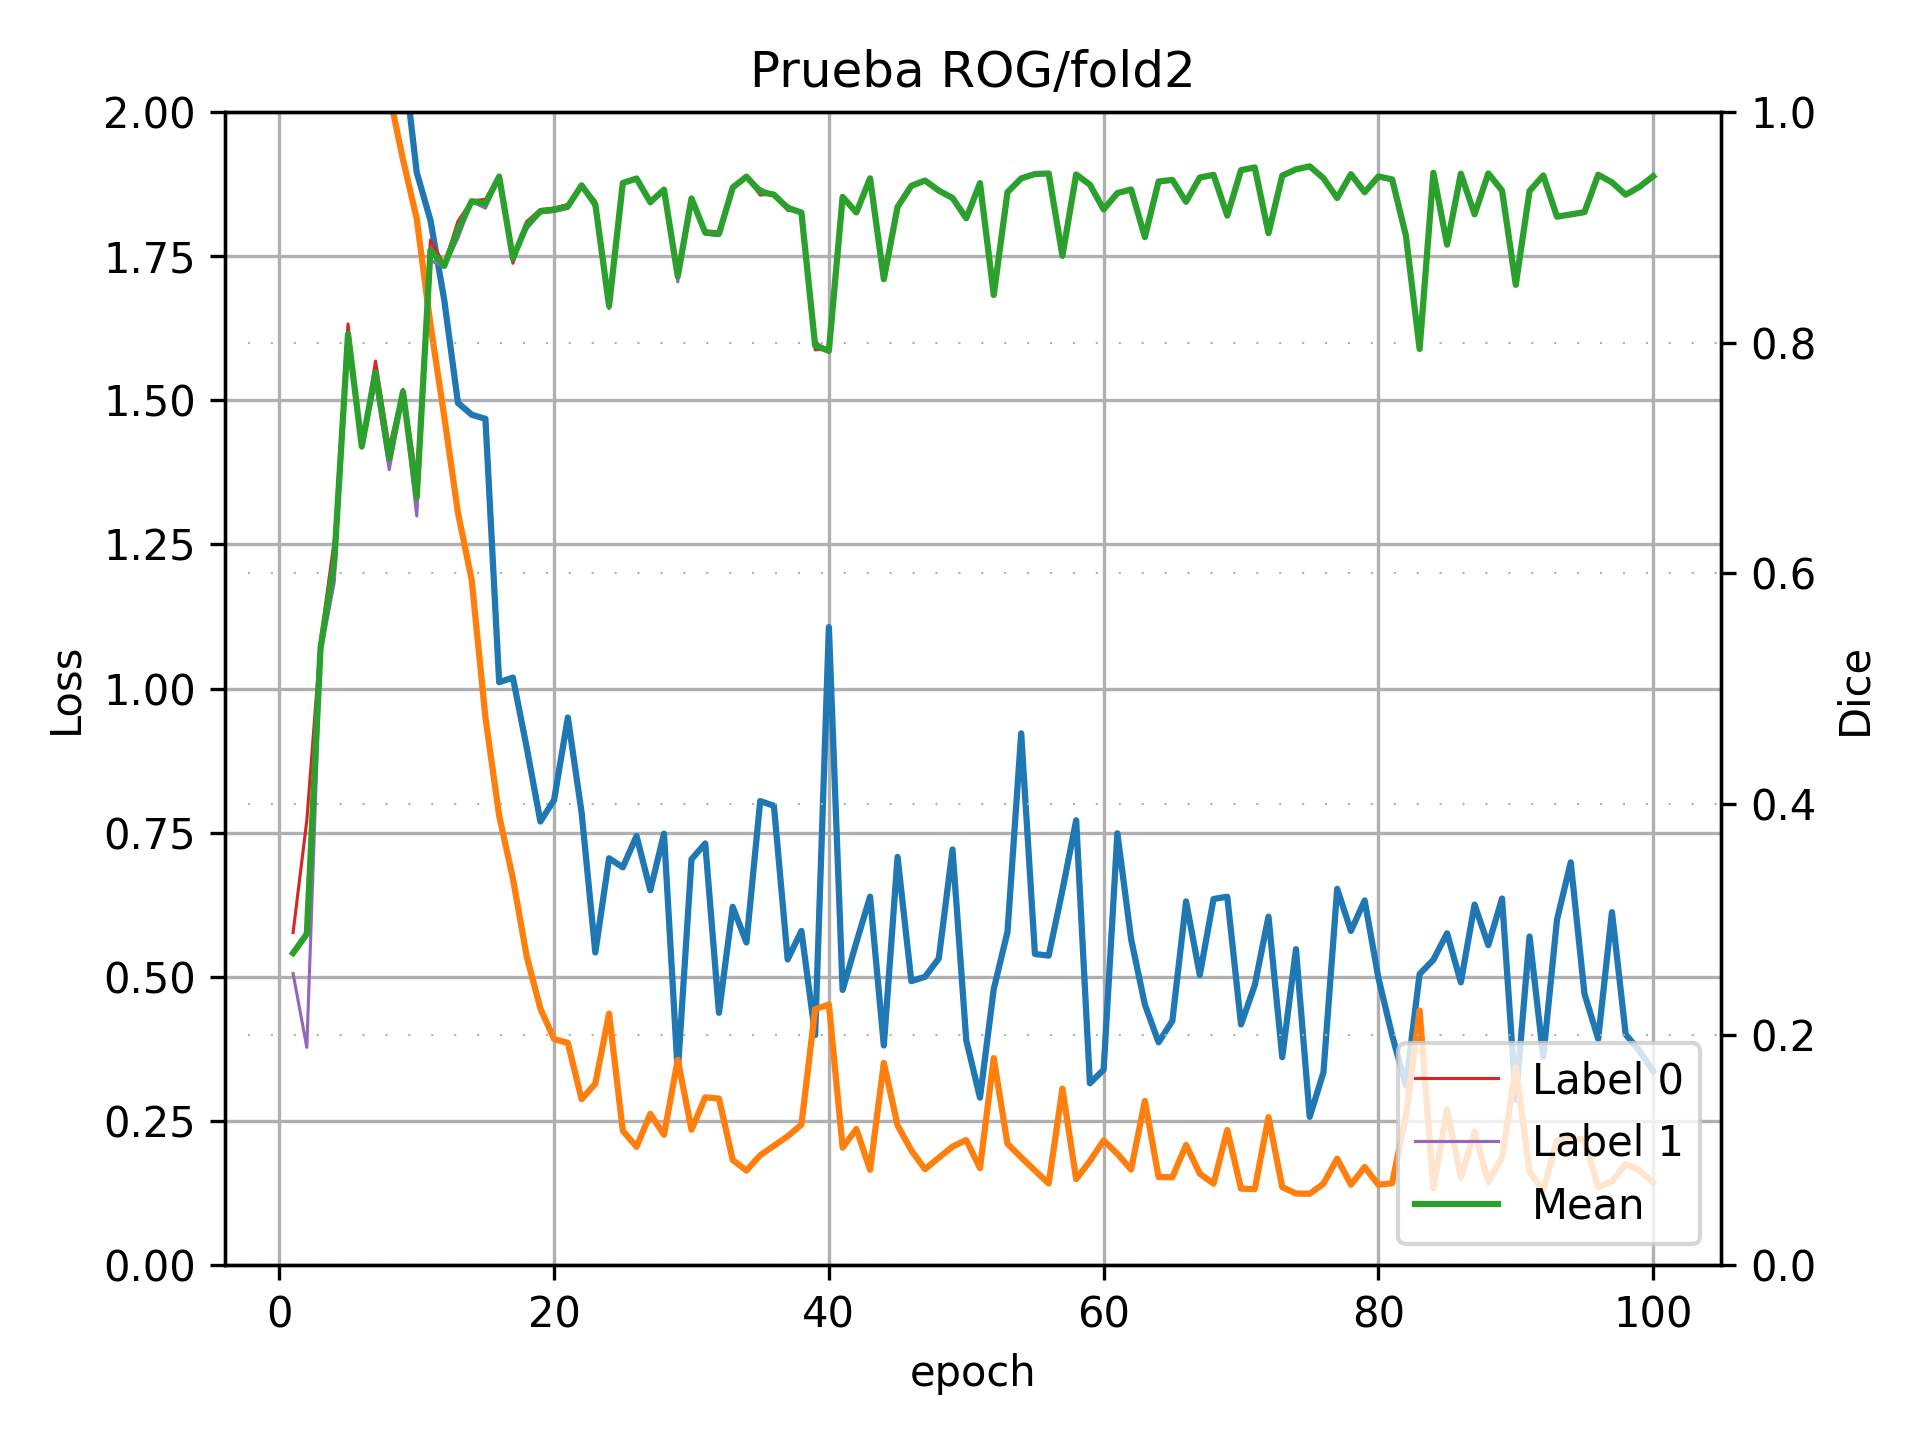

Source data for this figure (header and first rows):
2023-03-06 21:40:29.972732, 1, 3.172787666320801, 2.9446381330490112, [0.28840453241992714 0.25291581591584433…, 0.27066017416788574, 0.001
2023-03-06 21:41:12.018012, 2, 2.925, 2.787, [0.38572244711720666 0.18887306011620145…, 0.2873, 0.001
2023-03-06 21:41:53.078497, 3, 2.694, 2.649, [0.5415248745560328 0.5296988893309721], 0.5356, 0.001
2023-03-06 21:42:34.821643, 4, 2.611, 2.514, [0.628469312527826 0.5925444724439071], 0.6105, 0.001
2023-03-06 21:43:17.406818, 5, 2.521, 2.397, [0.8162088475504566 0.7989528108760695], 0.8076, 0.001
2023-03-06 21:43:58.588552, 6, 2.343, 2.26, [0.708554051858214 0.7115238268648075], 0.71, 0.001
2023-03-06 21:44:42.324763, 7, 2.229, 2.134, [0.7840114494434227 0.7646163544442407], 0.7743, 0.001
2023-03-06 21:45:21.278030, 8, 2.172, 2.031, [0.7091758726376125 0.6898626781329841], 0.6995, 0.001
2023-03-06 21:46:01.021978, 9, 2.101, 1.917, [0.7594878704185646 0.7552393651297201], 0.7574, 0.001
2023-03-06 21:46:40.386759, 10, 1.895, 1.815, [0.6822183745913749 0.6496191304716841], 0.6659, 0.001
2023-03-06 21:47:20.428269, 11, 1.812, 1.631, [0.8890121370049534 0.8713508078994614], 0.8802, 0.001
2023-03-06 21:48:01.054200, 12, 1.674, 1.472, [0.8675497542179578 0.8655068474729513], 0.8665, 0.001
2023-03-06 21:48:41.917064, 13, 1.496, 1.305, [0.9052073111813301 0.8905824442167862], 0.8979, 0.001
2023-03-06 21:49:23.520406, 14, 1.475, 1.188, [0.9229098699431154 0.9223782429399175], 0.9226, 0.001
2023-03-06 21:50:04.660580, 15, 1.468, 0.9499, [0.9243084459119059 0.9166026936233718], 0.9205, 0.001
2023-03-06 21:50:45.785219, 16, 1.011, 0.7795, [0.9447972076609008 0.9432011449622304], 0.944, 0.001
2023-03-06 21:51:29.440537, 17, 1.019, 0.6707, [0.8687951968093583 0.8773257225605811], 0.8731, 0.001
2023-03-06 21:52:09.397060, 18, 0.8984, 0.5359, [0.9050424237190381 0.8985830306143666], 0.9018, 0.001
2023-03-06 21:52:51.993605, 19, 0.7695, 0.4451, [0.9154219752381463 0.9125106751733146], 0.914, 0.001
2023-03-06 21:53:29.860167, 20, 0.8069, 0.3921, [0.9167293268125354 0.913678171401016], 0.9152, 0.001
2023-03-06 21:54:11.991533, 21, 0.9497, 0.3854, [0.9198551572695068 0.9163655556006658], 0.9181, 0.001
2023-03-06 21:54:52.345758, 22, 0.7852, 0.2878, [0.9368947590455075 0.9358648480109905], 0.9364, 0.001
2023-03-06 21:55:34.390587, 23, 0.5424, 0.3148, [0.9228765475078025 0.9169571762168842], 0.9199, 0.001
2023-03-06 21:56:13.731675, 24, 0.7057, 0.4363, [0.8341869612519877 0.8293616844553345], 0.8318, 0.001
2023-03-06 21:56:54.631945, 25, 0.69, 0.233, [0.9377310274751799 0.9391744175299742], 0.9385, 0.001
2023-03-06 21:57:33.655071, 26, 0.7442, 0.2052, [0.9411682033280044 0.9433905071475329], 0.9423, 0.001
2023-03-06 21:58:14.155508, 27, 0.6503, 0.2624, [0.9234003050610122 0.9202214353522814], 0.9218, 0.001
2023-03-06 21:58:52.545564, 28, 0.7484, 0.2261, [0.9320673174444316 0.9332888032653921], 0.9327, 0.001
2023-03-06 21:59:32.523611, 29, 0.3338, 0.3562, [0.8623593653705588 0.8527579335052253], 0.8576, 0.001
2023-03-06 22:00:12.420385, 30, 0.7038, 0.2349, [0.9246957493756683 0.9253797602733116], 0.925, 0.001
2023-03-06 22:00:50.085451, 31, 0.7315, 0.2911, [0.8969243997418992 0.8939984599095196], 0.8955, 0.001
2023-03-06 22:01:29.373726, 32, 0.4377, 0.289, [0.8961493721834977 0.8926766850171105], 0.8944, 0.001
2023-03-06 22:02:10.101857, 33, 0.6215, 0.1825, [0.9340380549682875 0.9349119470968225], 0.9345, 0.001
2023-03-06 22:02:53.322257, 34, 0.5596, 0.164, [0.9440947869779127 0.943788014675907], 0.9439, 0.001
2023-03-06 22:03:34.466191, 35, 0.8049, 0.1907, [0.9279439845043045 0.9336332422490446], 0.9308, 0.001
2023-03-06 22:04:15.421422, 36, 0.7967, 0.207, [0.9290415398600845 0.9276008054676074], 0.9283, 0.001
2023-03-06 22:04:56.438988, 37, 0.5302, 0.2236, [0.914737580288953 0.9188915741967898], 0.9168, 0.001
2023-03-06 22:05:33.013006, 38, 0.5797, 0.2438, [0.9139672059519619 0.9117051878873674], 0.9128, 0.001
2023-03-06 22:06:13.087860, 39, 0.399, 0.4438, [0.7937795017993177 0.8010931540550368], 0.7974, 0.001
2023-03-06 22:06:55.017245, 40, 1.107, 0.4521, [0.7943438996597743 0.7915483030968214], 0.7929, 0.001
2023-03-06 22:07:35.003145, 41, 0.4773, 0.2038, [0.9252201488402226 0.9273705264516217], 0.9263, 0.001
2023-03-06 22:08:18.899907, 42, 0.5596, 0.2363, [0.913500475288774 0.9123036470892767], 0.9129, 0.001
2023-03-06 22:08:57.102285, 43, 0.639, 0.1653, [0.9422133878676441 0.9427896940903748], 0.9425, 0.001
2023-03-06 22:09:39.715720, 44, 0.3811, 0.3509, [0.8560485746372783 0.85408714124281], 0.8551, 0.001
2023-03-06 22:10:20.065690, 45, 0.708, 0.2423, [0.9178218387520714 0.9174891767832829], 0.9177, 0.001
2023-03-06 22:11:02.272591, 46, 0.4926, 0.1991, [0.9361687858576536 0.9357852308742581], 0.936, 0.001
2023-03-06 22:11:43.082008, 47, 0.5002, 0.1664, [0.9406431113244806 0.9404900316473962], 0.9406, 0.001
2023-03-06 22:12:26.310933, 48, 0.5319, 0.1864, [0.9317003042879712 0.9320296061756209], 0.9319, 0.001
2023-03-06 22:13:08.145653, 49, 0.721, 0.2057, [0.9260482877785327 0.9248444868879888], 0.9254, 0.001
2023-03-06 22:13:49.858510, 50, 0.3901, 0.217, [0.9068063485631547 0.9089391772172849], 0.9079, 0.001
2023-03-06 22:14:29.739186, 51, 0.2904, 0.1683, [0.9383603147111729 0.9383078058212905], 0.9383, 0.001
2023-03-06 22:15:10.154628, 52, 0.4786, 0.3591, [0.8420124109503114 0.8406250393060336], 0.8413, 0.001
2023-03-06 22:15:49.195032, 53, 0.5778, 0.2105, [0.9304336890819004 0.9304736898510342], 0.9305, 0.001
2023-03-06 22:16:28.348626, 54, 0.9223, 0.1869, [0.9431176726009552 0.9417005218787635], 0.9424, 0.001
2023-03-06 22:17:11.932542, 55, 0.5397, 0.1641, [0.9469339831278599 0.9455185209494278], 0.9462, 0.001
2023-03-06 22:17:52.046417, 56, 0.5369, 0.1416, [0.9464347176194082 0.94694670508624], 0.9467, 0.001
2023-03-06 22:18:34.975032, 57, 0.6501, 0.306, [0.87683605669065 0.8739010719419061], 0.8754, 0.001
2023-03-06 22:19:15.066679, 58, 0.7715, 0.1492, [0.9464374159767919 0.9452612053664231], 0.9458, 0.001
2023-03-06 22:19:55.041536, 59, 0.3154, 0.1806, [0.9379652135782821 0.9359865995807655], 0.937, 0.001
2023-03-06 22:20:36.889537, 60, 0.339, 0.2162, [0.9151912582048638 0.9158489668715444], 0.9155, 0.001
2023-03-06 22:21:18.870388, 61, 0.749, 0.1931, [0.9295937375857228 0.9297898049127341], 0.9297, 0.001
... 39 more rows
